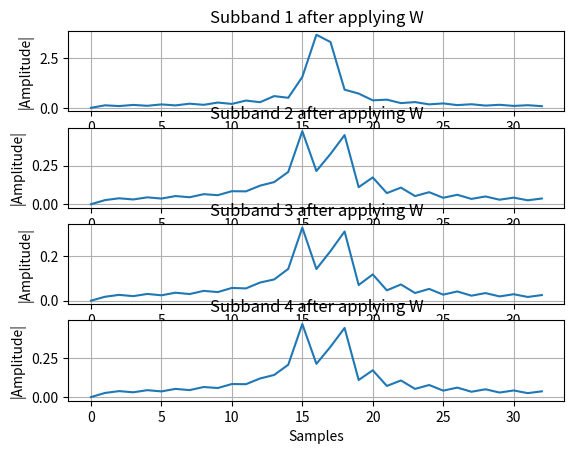
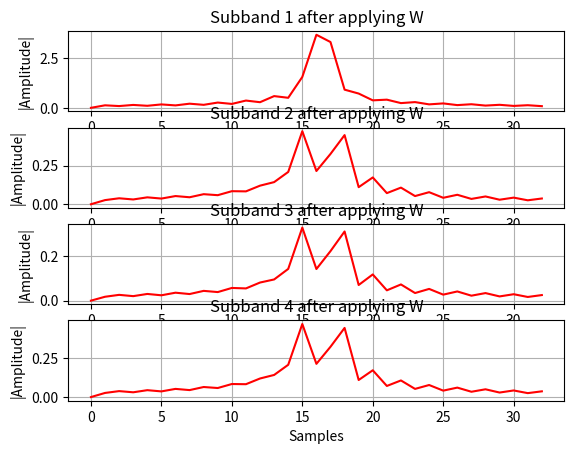
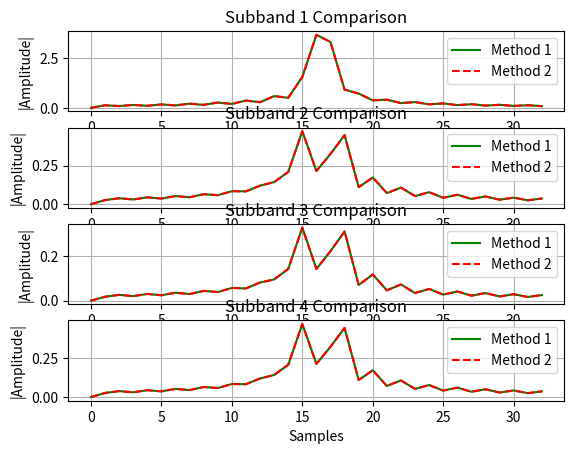
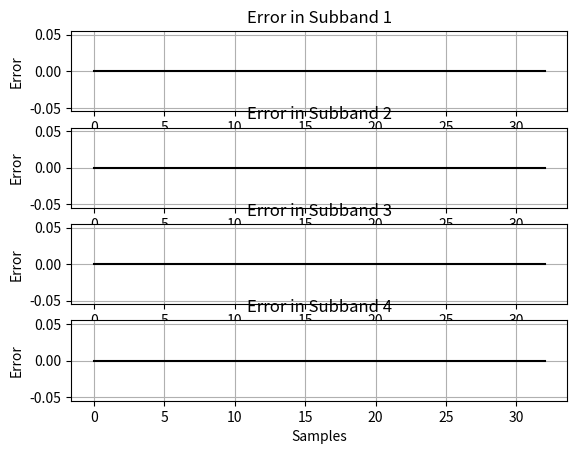

These figures' Python source, in order: (Note: this script raises an exception after producing the figures.)
import numpy as np
import matplotlib.pyplot as plt
from scipy.signal import freqz, upfirdn

# Parameters
M = 4
N = 256
n = np.arange(-64, 65)

# FIR filter
h0 = np.ones(M)

# Sinc signal
x = np.sinc(n / 8)

# --- Method 1: Downsample -> Filter with Shifted Signal ---
y_subbands = []
x_shifted = x.copy()

for m in range(M):
    hm = h0[np.mod(np.arange(len(h0)), M) == m]
    x_decimated = x_shifted[::M]
    y_filtered = np.convolve(x_decimated, hm, mode='same')
    x_shifted = np.concatenate(([0], x_shifted[:-1]))
    y_subbands.append(y_filtered)

# Matrix W
W = np.exp(-1j * 2 * np.pi * np.outer(np.arange(M), np.arange(M)) / M)

# Combine subband outputs into a matrix
Y = np.zeros((M, len(y_subbands[0])), dtype=complex)
for m in range(M):
    Y[m, :] = y_subbands[m]

Y_transformed = W @ Y

# Display results
plt.figure()
for m in range(M):
    plt.subplot(M, 1, m + 1)
    plt.plot(np.abs(Y_transformed[m, :]), linewidth=1.5)
    plt.title(f'Subband {m + 1} after applying W')
    plt.xlabel('Samples')
    plt.ylabel('|Amplitude|')
    plt.grid()

# --- Method 2: Upsample -> Filter -> Downsample ---
x_shifted2 = x.copy()
y_subbands2 = []
for m in range(M):
    hm2 = h0[np.mod(np.arange(len(h0)), M) == m]
    hm_upsampled = upfirdn([1], hm2, M)
    y_filtered2 = np.convolve(x_shifted2, hm_upsampled, mode='same')
    x_shifted2 = np.concatenate(([0], x_shifted2[:-1]))
    y_decimated2 = y_filtered2[::M]
    y_subbands2.append(y_decimated2)

# Matrix W
W2 = np.exp(-1j * 2 * np.pi * np.outer(np.arange(M), np.arange(M)) / M)

# Combine subband outputs into a matrix
Y2 = np.zeros((M, len(y_subbands2[0])), dtype=complex)
for m in range(M):
    Y2[m, :] = y_subbands2[m]

Y_transformed2 = W2 @ Y2

# Display results
plt.figure()
for m in range(M):
    plt.subplot(M, 1, m + 1)
    plt.plot(np.abs(Y_transformed2[m, :]),'r', linewidth=1.5)
    plt.title(f'Subband {m + 1} after applying W')
    plt.xlabel('Samples')
    plt.ylabel('|Amplitude|')
    plt.grid()

# Error calculation
error = np.abs(Y_transformed - Y_transformed2)
mse_error = np.mean(error**2)
print(f"Mean Squared Error (MSE) between Method 1 and Method 2: {mse_error}")

plt.figure()
for m in range(M):
    plt.subplot(M, 1, m + 1)
    plt.plot(np.abs(Y_transformed[m, :]), 'g', linewidth=1.5, label='Method 1')
    plt.plot(np.abs(Y_transformed2[m, :]), 'r--', linewidth=1.5, label='Method 2')
    plt.title(f'Subband {m + 1} Comparison')
    plt.xlabel('Samples')
    plt.ylabel('|Amplitude|')
    plt.legend()
    plt.grid()

plt.figure()
for m in range(M):
    plt.subplot(M, 1, m + 1)
    plt.plot(error[m, :], 'k', linewidth=1.5)
    plt.title(f'Error in Subband {m + 1}')
    plt.xlabel('Samples')
    plt.ylabel('Error')
    plt.grid()

# FFT for frequency
XF = np.fft.fftshift(np.fft.fft(x, N))

# Frequency response
H, w = freqz(h0, worN=N)
H_shifted = np.fft.fftshift(H)
w_shifted = np.linspace(-np.pi, np.pi, N)

# Plot 1: FIR filter response
plt.figure()
plt.subplot(2, 1, 1)
plt.stem(np.arange(M), h0, 'r', basefmt=" ", use_line_collection=True)
plt.title('Impulse Response of FIR Prototype Filter')
plt.xlabel('n')
plt.ylabel('h_0[n]')
plt.grid()
plt.xlim([-3, M + 3])
plt.ylim([0, 1.2])

plt.subplot(2, 1, 2)
H_fft = np.fft.fftshift(np.fft.fft(h0, N))
plt.plot(w_shifted / np.pi, np.abs(H_fft), 'b', linewidth=1.5)
plt.title('Magnitude Response of FIR Prototype Filter')
plt.xlabel('Normalized Frequency (ω / π)')
plt.ylabel('|H(ω)|')
plt.grid()

# Plot 2: Input signal
plt.figure()
plt.subplot(2, 1, 1)
plt.stem(n, x, 'r', basefmt=" ", use_line_collection=True)
plt.title('Input Signal (Sinc) in Time Domain')
plt.xlabel('n')
plt.ylabel('x[n]')
plt.grid()

plt.subplot(2, 1, 2)
plt.plot(w_shifted / np.pi, np.abs(XF), 'r', linewidth=1.5)
plt.title('Input Signal in Frequency Domain')
plt.xlabel('Normalized Frequency (ω / π)')
plt.ylabel('|X(ω)|')
plt.grid()
plt.show()
